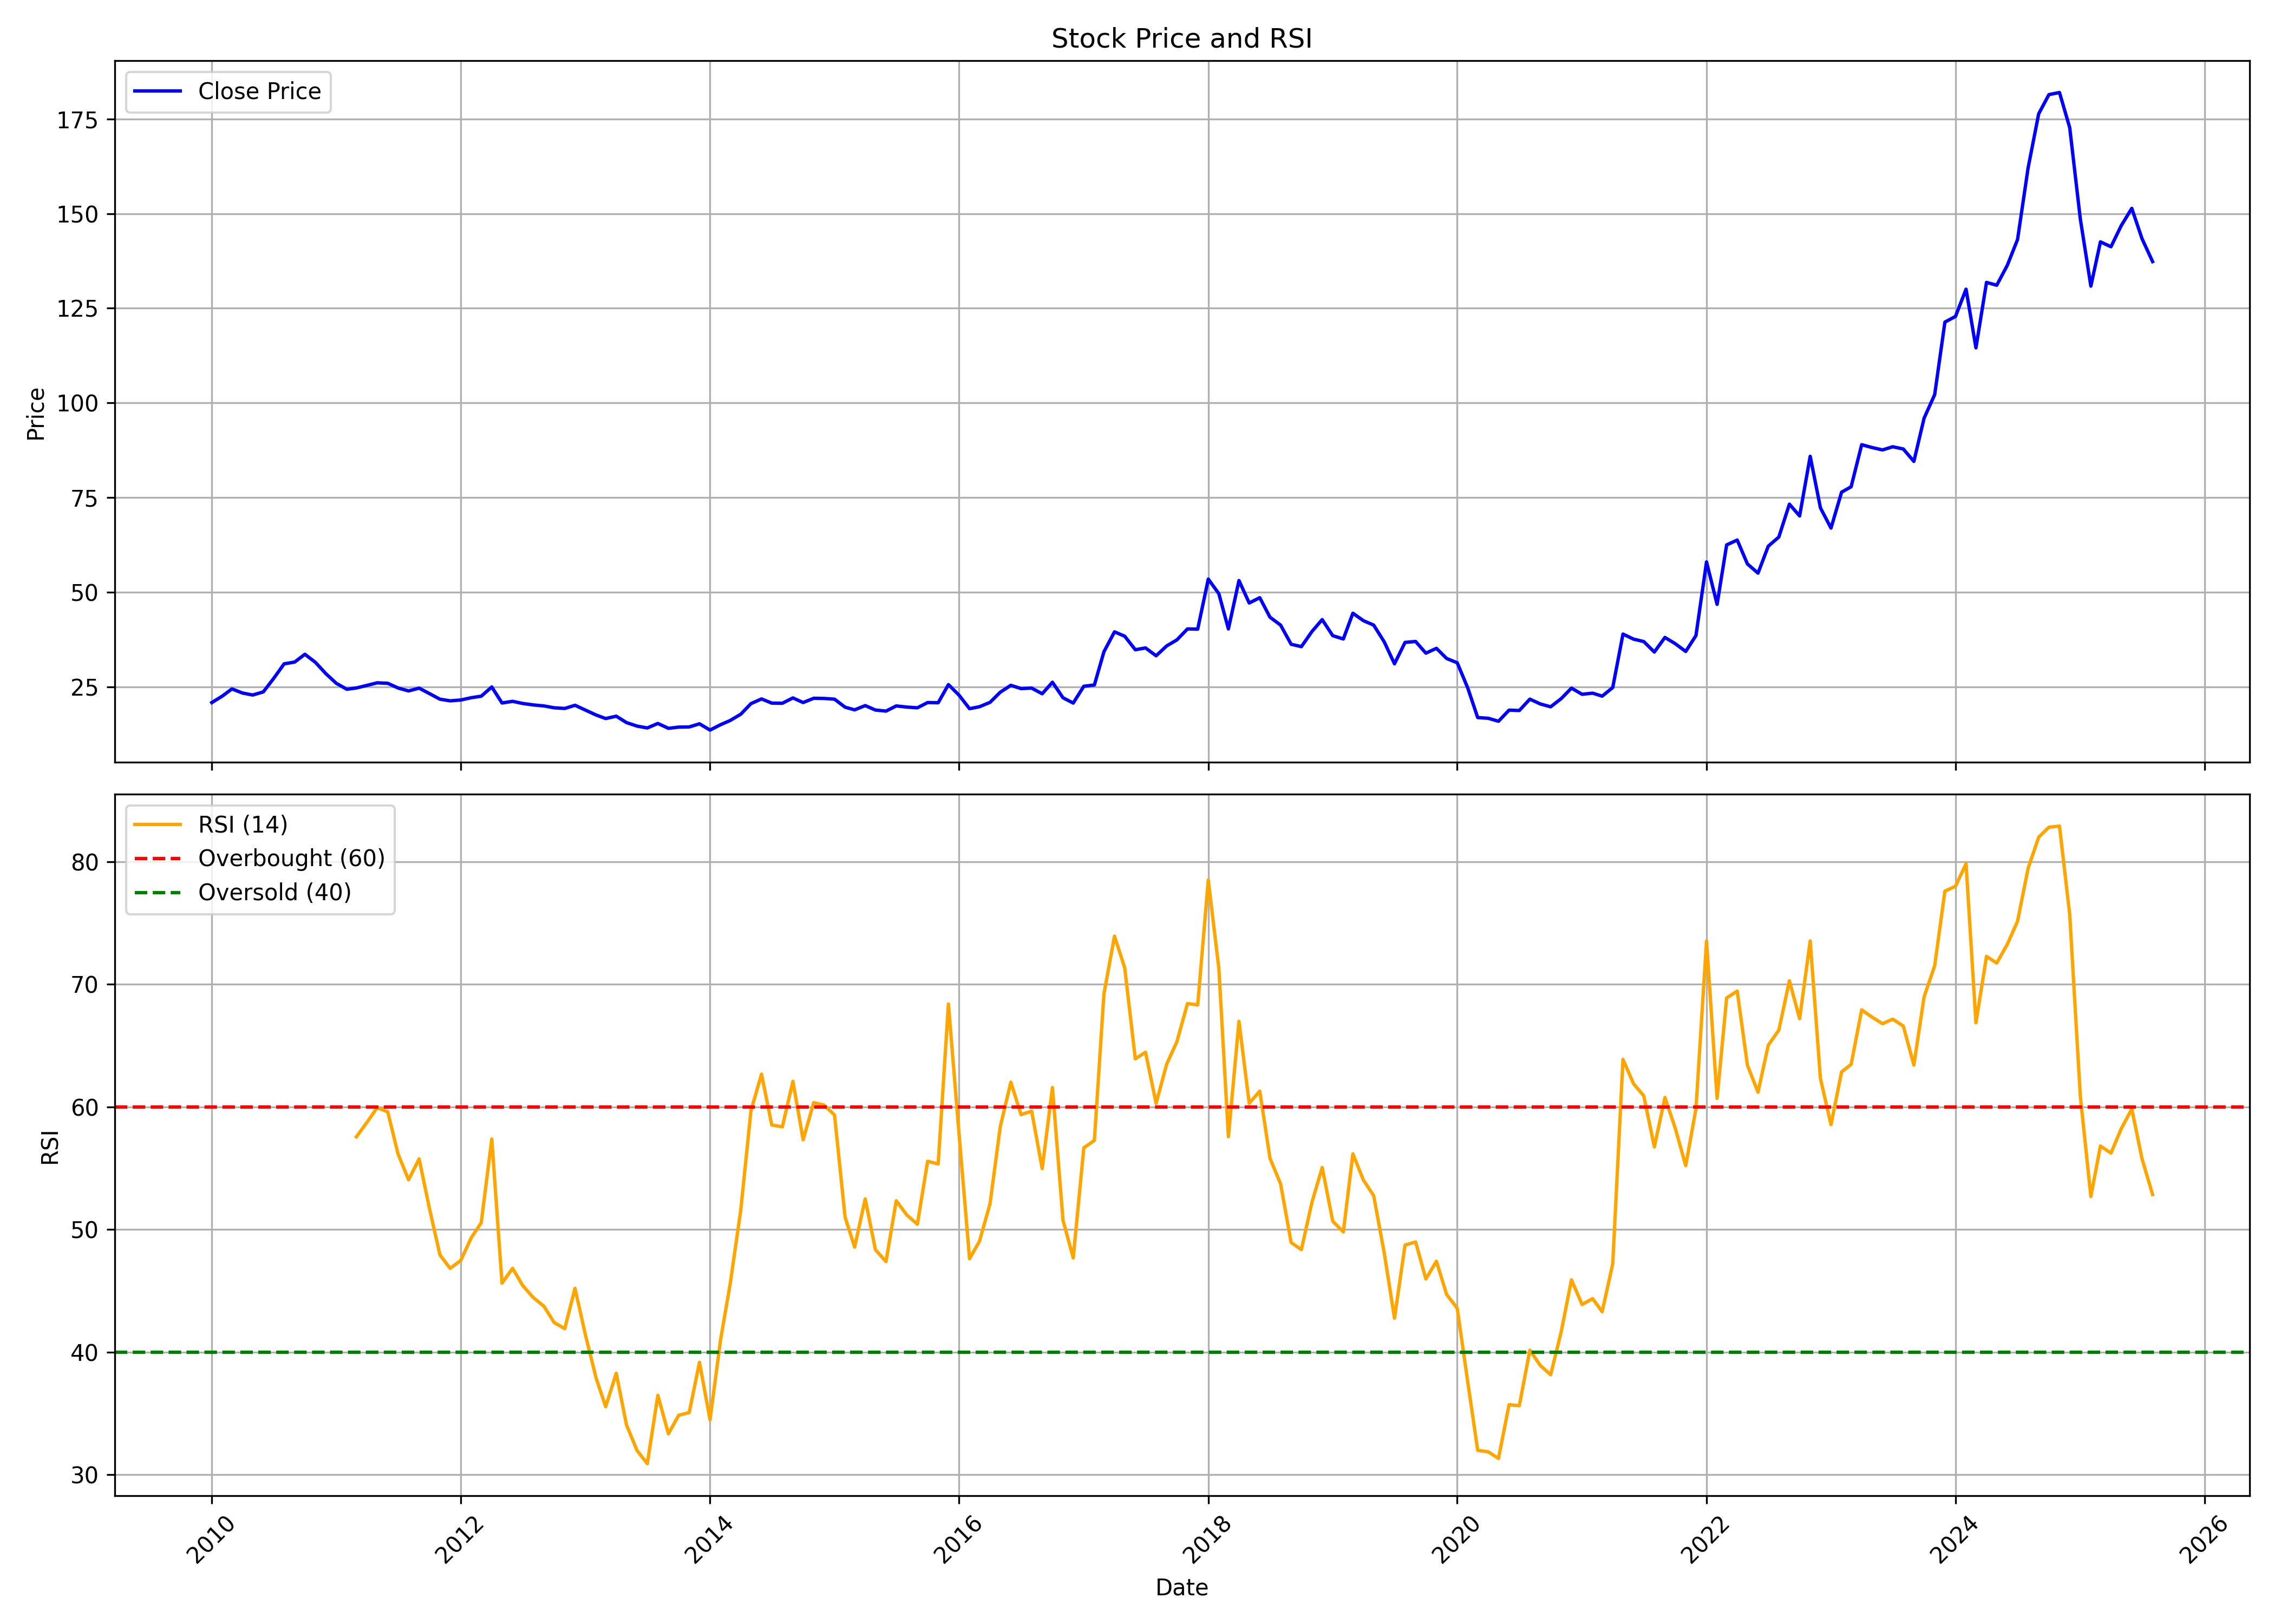

Values plotted in this chart, from the file beside it:
, date, symbol, open, high, low, close, volume, rsi
0, 2010-01-01, ORIENTHOT, 21.75, 23.61, 20.4, 20.82, 502550, 
1, 2010-02-01, ORIENTHOT, 19.59, 23.47, 19.55, 22.55, 495230, 
2, 2010-03-01, ORIENTHOT, 22.55, 25.62, 20.72, 24.43, 618320, 
3, 2010-04-01, ORIENTHOT, 23.42, 26.68, 22.24, 23.35, 450530, 
4, 2010-05-01, ORIENTHOT, 23.36, 25.02, 22.78, 22.82, 530830, 
5, 2010-06-01, ORIENTHOT, 22.9, 24.02, 20.9, 23.65, 380700, 
6, 2010-07-01, ORIENTHOT, 23.37, 28.99, 23.2, 27.15, 1003140, 
7, 2010-08-01, ORIENTHOT, 28.2, 35.07, 25.92, 31.06, 4399380, 
8, 2010-09-01, ORIENTHOT, 31.31, 32.2, 30.55, 31.52, 758070, 
9, 2010-10-01, ORIENTHOT, 31.78, 34.84, 30.78, 33.59, 686940, 
10, 2010-11-01, ORIENTHOT, 33.56, 39.04, 28.93, 31.44, 1621020, 
11, 2010-12-01, ORIENTHOT, 31.86, 33.14, 27.91, 28.51, 669838, 
12, 2011-01-01, ORIENTHOT, 29.15, 29.7, 25.32, 25.92, 457810, 
13, 2011-02-01, ORIENTHOT, 27.06, 27.87, 23.07, 24.34, 197663, 
14, 2011-03-01, ORIENTHOT, 23.88, 26.68, 23.15, 24.68, 607338, 57.55
15, 2011-04-01, ORIENTHOT, 24.73, 30.67, 23.83, 25.36, 550603, 58.73
16, 2011-05-01, ORIENTHOT, 26.21, 27.06, 24.39, 26.04, 143247, 59.93
17, 2011-06-01, ORIENTHOT, 24.68, 29.32, 23.92, 25.92, 106433, 59.58
18, 2011-07-01, ORIENTHOT, 26.3, 28.13, 24.09, 24.68, 196082, 56.17
19, 2011-08-01, ORIENTHOT, 26.74, 28.7, 21.81, 23.9, 468755, 54.05
20, 2011-09-01, ORIENTHOT, 23.9, 27.61, 22.33, 24.64, 151244, 55.75
21, 2011-10-01, ORIENTHOT, 23.55, 23.99, 21.81, 23.2, 65862, 51.74
22, 2011-11-01, ORIENTHOT, 23.42, 23.51, 21.07, 21.72, 101176, 47.92
23, 2011-12-01, ORIENTHOT, 21.33, 23.29, 20.15, 21.28, 80502, 46.82
24, 2012-01-01, ORIENTHOT, 20.59, 22.59, 20.41, 21.5, 106443, 47.47
25, 2012-02-01, ORIENTHOT, 21.11, 24.86, 21.02, 22.11, 121542, 49.33
26, 2012-03-01, ORIENTHOT, 23.03, 24.29, 17.66, 22.51, 231703, 50.54
27, 2012-04-01, ORIENTHOT, 23.29, 28.79, 21.42, 24.95, 152293, 57.37
28, 2012-05-01, ORIENTHOT, 24.95, 28.31, 20.5, 20.72, 204785, 45.62
29, 2012-06-01, ORIENTHOT, 21.42, 22.64, 20.06, 21.15, 71291, 46.83
30, 2012-07-01, ORIENTHOT, 21.11, 23.99, 19.5, 20.59, 146631, 45.41
31, 2012-08-01, ORIENTHOT, 21.49, 22.07, 19.62, 20.2, 82101, 44.43
32, 2012-09-01, ORIENTHOT, 20.16, 20.87, 19.45, 19.94, 284618, 43.73
33, 2012-10-01, ORIENTHOT, 20.29, 21.53, 18.47, 19.45, 300496, 42.4
34, 2012-11-01, ORIENTHOT, 19.31, 19.94, 18.65, 19.27, 144437, 41.91
35, 2012-12-01, ORIENTHOT, 19.14, 22.11, 18.83, 20.11, 553102, 45.2
36, 2013-01-01, ORIENTHOT, 20.07, 21.49, 18.43, 18.83, 344249, 41.35
37, 2013-02-01, ORIENTHOT, 18.83, 19.23, 16.87, 17.54, 167083, 37.87
38, 2013-03-01, ORIENTHOT, 17.23, 17.54, 15.36, 16.61, 98770, 35.54
39, 2013-04-01, ORIENTHOT, 16.12, 20.42, 15.23, 17.23, 119188, 38.27
40, 2013-05-01, ORIENTHOT, 17.23, 19.09, 13.45, 15.54, 194678, 34.06
41, 2013-06-01, ORIENTHOT, 15.54, 15.81, 12.7, 14.61, 139575, 31.97
42, 2013-07-01, ORIENTHOT, 14.47, 16.69, 13.5, 14.12, 94907, 30.9
43, 2013-08-01, ORIENTHOT, 15.31, 15.81, 13.05, 15.31, 206111, 36.47
44, 2013-09-01, ORIENTHOT, 17.28, 18.48, 13.88, 14.02, 115505, 33.33
45, 2013-10-01, ORIENTHOT, 14.3, 16, 13.88, 14.34, 140317, 34.84
46, 2013-11-01, ORIENTHOT, 14.94, 16.32, 13.88, 14.39, 116127, 35.07
47, 2013-12-01, ORIENTHOT, 14.71, 16.27, 13.15, 15.21, 322117, 39.16
48, 2014-01-01, ORIENTHOT, 15.17, 15.86, 13.24, 13.56, 277902, 34.48
49, 2014-02-01, ORIENTHOT, 13.79, 15.4, 13.01, 14.98, 306019, 41.02
50, 2014-03-01, ORIENTHOT, 15.63, 18.62, 14.16, 16.09, 464652, 45.55
51, 2014-04-01, ORIENTHOT, 15.9, 19.81, 15.54, 17.74, 442557, 51.56
52, 2014-05-01, ORIENTHOT, 17.74, 21.88, 16.13, 20.55, 440619, 59.68
53, 2014-06-01, ORIENTHOT, 19.31, 22.34, 19.21, 21.79, 600672, 62.66
54, 2014-07-01, ORIENTHOT, 22.71, 23.95, 19.77, 20.68, 2346559, 58.52
55, 2014-08-01, ORIENTHOT, 21.54, 22.81, 18.39, 20.64, 918218, 58.36
56, 2014-09-01, ORIENTHOT, 20.08, 26.33, 19.94, 22.05, 845585, 62.07
57, 2014-10-01, ORIENTHOT, 21.63, 23.79, 20.31, 20.83, 307657, 57.31
58, 2014-11-01, ORIENTHOT, 20.88, 24.45, 20.22, 21.96, 327428, 60.33
59, 2014-12-01, ORIENTHOT, 22.01, 26.8, 19.04, 21.91, 613442, 60.14
... 128 more rows
